Run: headless pygame with SDL's dummy video driver; simulated clock (each Clock.tick advances the game by its frame time, no real sleeping); random seed 0; keys injected as events and as key.get_pressed() state; no mouse input.
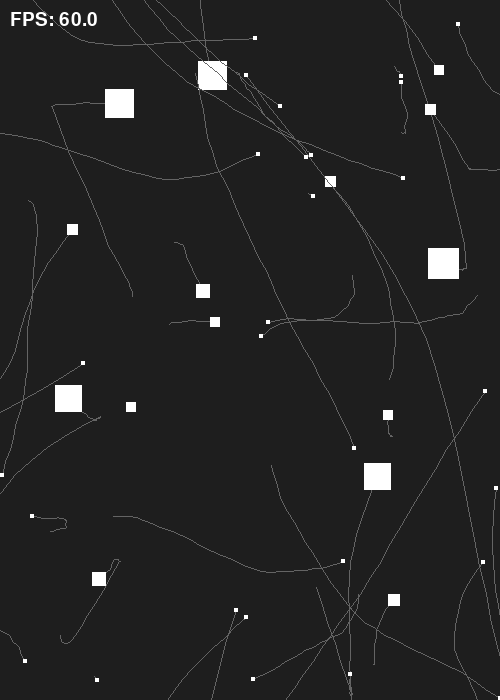
Frame 1 of 4 · flips 1–60 · no input
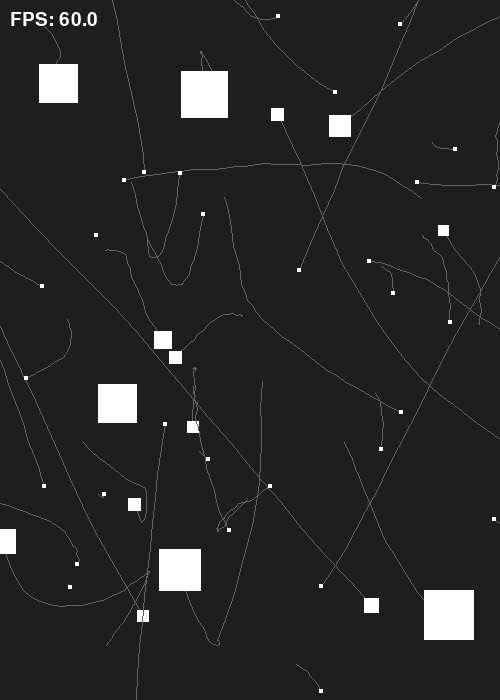
Frame 2 of 4 · flips 61–180 · tapped SPACE, RETURN · held RIGHT (→), D
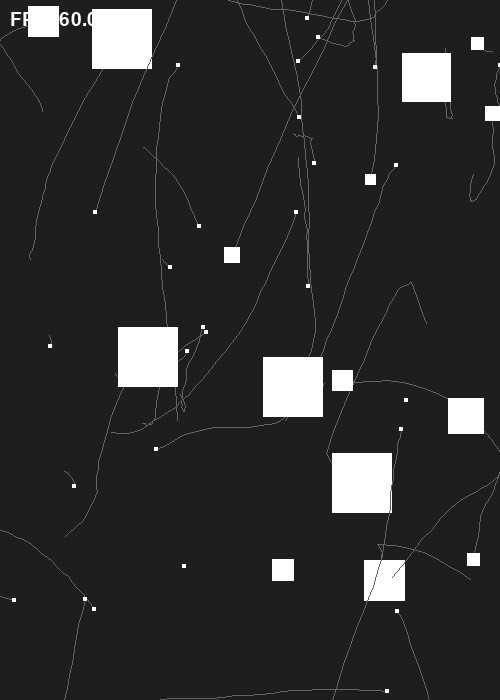
Frame 3 of 4 · flips 181–300 · held DOWN (↓), S
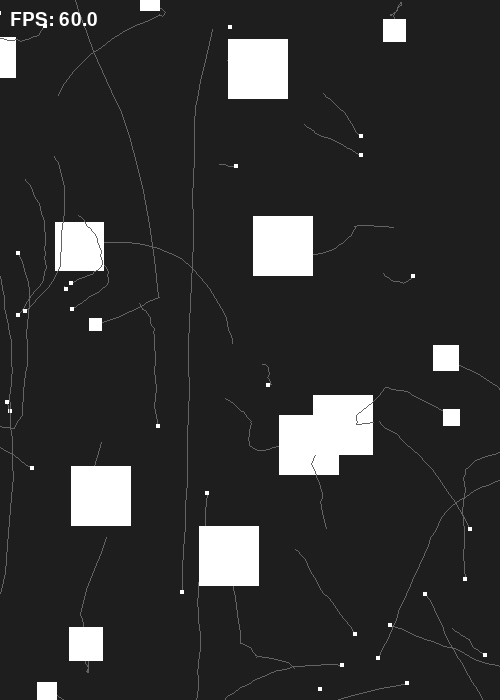
Frame 4 of 4 · flips 301–420 · held LEFT (←), A, UP (↑), W

The pygame program that drew these frames:

import math
import random
import pygame
from dataclasses import dataclass, field
from typing import List, Tuple

SCREEN_WIDTH = 500
SCREEN_HEIGHT = 700
FPS = 50

MIN_LIFE_SPAN = 3.0
MAX_LIFE_SPAN = 8.0
MAX_SQUARE_SIZE = 60
TRAILS_LENGTH = 30

TEST_MODE_ON = True
TEST_DURATION = 2.0


@dataclass
class Square:
    rect: pygame.Rect
    velocity: Tuple[float, float]
    life_span: float
    age: float = 0.0
    trail: List[Tuple[int, int]] = field(default_factory=list)


def initialize_pygame() -> pygame.Surface:
    pygame.init()
    screen = pygame.display.set_mode((SCREEN_WIDTH, SCREEN_HEIGHT))
    pygame.display.set_caption("FLEEEEEEE")
    return screen


def create_one_square(square_size: int) -> Square:
    x = random.randint(0, SCREEN_WIDTH - square_size)
    y = random.randint(0, SCREEN_HEIGHT - square_size)

    vx = 10 / square_size
    vy = 10 / square_size

    rect = pygame.Rect(x, y, square_size, square_size)
    life_span = random.uniform(MIN_LIFE_SPAN, MAX_LIFE_SPAN)

    square = Square(rect, (vx, vy), life_span)
    square.trail.append(square.rect.center)
    return square


def create_squares() -> List[Square]:
    squares: List[Square] = []

    sizes = [25] * 5 + [10] * 10 + [4] * 30

    for square_size in sizes:
        squares.append(create_one_square(square_size))

    return squares


def handle_events() -> bool:
    for event in pygame.event.get():
        if event.type == pygame.QUIT:
            return True
    return False


def check_collision(a: Square, b: Square) -> bool:
    return a.rect.colliderect(b.rect)


def grow_square(square: Square, prey_size: int) -> None:
    growth = max(1, prey_size // 4)
    new_size = min(square.rect.width + growth, MAX_SQUARE_SIZE)

    center_x = square.rect.centerx
    center_y = square.rect.centery

    square.rect.width = new_size
    square.rect.height = new_size
    square.rect.center = (center_x, center_y)

    square.velocity = (10 / new_size, 10 / new_size)


def update_trail(square: Square) -> None:
    square.trail.append(square.rect.center)

    if len(square.trail) > TRAILS_LENGTH:
        square.trail.pop(0)


def run_speed_test(square: Square, elapsed_time: float) -> None:
    if elapsed_time < TEST_DURATION:
        expected_speed = math.hypot(square.velocity[0], square.velocity[1])

        if len(square.trail) >= 2:
            last_pos = square.trail[-2]
            current_pos = square.trail[-1]

            dx = current_pos[0] - last_pos[0]
            dy = current_pos[1] - last_pos[1]
            measured_speed = math.hypot(dx, dy)

            print(
                f"expected={expected_speed:.2f} px/frame | "
                f"measured={measured_speed:.2f} px/frame"
            )


def update_squares(squares: List[Square], dt: float) -> None:
    for i, square in enumerate(squares):
        square.age += dt

        for j, other in enumerate(squares):
            if i != j:
                dx = other.rect.centerx - square.rect.centerx
                dy = other.rect.centery - square.rect.centery
                distance = (dx ** 2 + dy ** 2) ** 0.5

                if 0 < distance < 150:
                    dx /= distance
                    dy /= distance

                    if square.rect.width > other.rect.width:
                        square.velocity = (
                            square.velocity[0] + dx * 0.3,
                            square.velocity[1] + dy * 0.5,
                        )

                    elif square.rect.width < other.rect.width:
                        square.velocity = (
                            square.velocity[0] - dx * 0.3,
                            square.velocity[1] - dy * 0.5,
                        )

        square.rect.x += int(square.velocity[0])
        square.rect.y += int(square.velocity[1])

        square.rect.x += random.randint(-1, 1)
        square.rect.y += random.randint(-1, 1)

        wrapped = False

        if square.rect.left > SCREEN_WIDTH:
            square.rect.right = 0
            wrapped = True
        elif square.rect.right < 0:
            square.rect.left = SCREEN_WIDTH
            wrapped = True

        if square.rect.top > SCREEN_HEIGHT:
            square.rect.bottom = 0
            wrapped = True
        elif square.rect.bottom < 0:
            square.rect.top = SCREEN_HEIGHT
            wrapped = True

        if wrapped:
            square.trail.clear()
            square.trail.append(square.rect.center)

        update_trail(square)

    for i in range(len(squares)):
        for j in range(i + 1, len(squares)):
            if check_collision(squares[i], squares[j]):
                if squares[i].rect.width > squares[j].rect.width:
                    prey_size = squares[j].rect.width
                    grow_square(squares[i], prey_size)
                    squares[j] = create_one_square(prey_size)

                elif squares[j].rect.width > squares[i].rect.width:
                    prey_size = squares[i].rect.width
                    grow_square(squares[j], prey_size)
                    squares[i] = create_one_square(prey_size)

    for i in range(len(squares) - 1, -1, -1):
        if squares[i].age >= squares[i].life_span:
            same_size = squares[i].rect.width
            squares.pop(i)
            squares.append(create_one_square(same_size))


def draw_squares(screen: pygame.Surface, squares: List[Square], fps: float) -> None:
    screen.fill((30, 30, 30))

    for square in squares:
        if len(square.trail) > 1:
            for i in range(len(square.trail) - 1):
                pygame.draw.line(
                    screen,
                    (100, 100, 100),
                    square.trail[i],
                    square.trail[i + 1],
                    1,
                )

        pygame.draw.rect(screen, (255, 255, 255), square.rect)

    font = pygame.font.Font(None, 28)
    fps_text = font.render(f"FPS: {fps:.1f}", True, (255, 255, 255))
    screen.blit(fps_text, (10, 10))

    pygame.display.flip()


def main() -> None:
    screen = initialize_pygame()
    squares = create_squares()
    clock = pygame.time.Clock()

    running = True
    elapsed_time = 0.0

    while running:
        if handle_events():
            running = False
            continue

        dt = clock.tick(FPS) / 1000.0
        elapsed_time += dt

        update_squares(squares, dt)

        if TEST_MODE_ON and len(squares) > 0:
            run_speed_test(squares[0], elapsed_time)

        draw_squares(screen, squares, clock.get_fps())

    pygame.quit()


if __name__ == "__main__":
    main()
